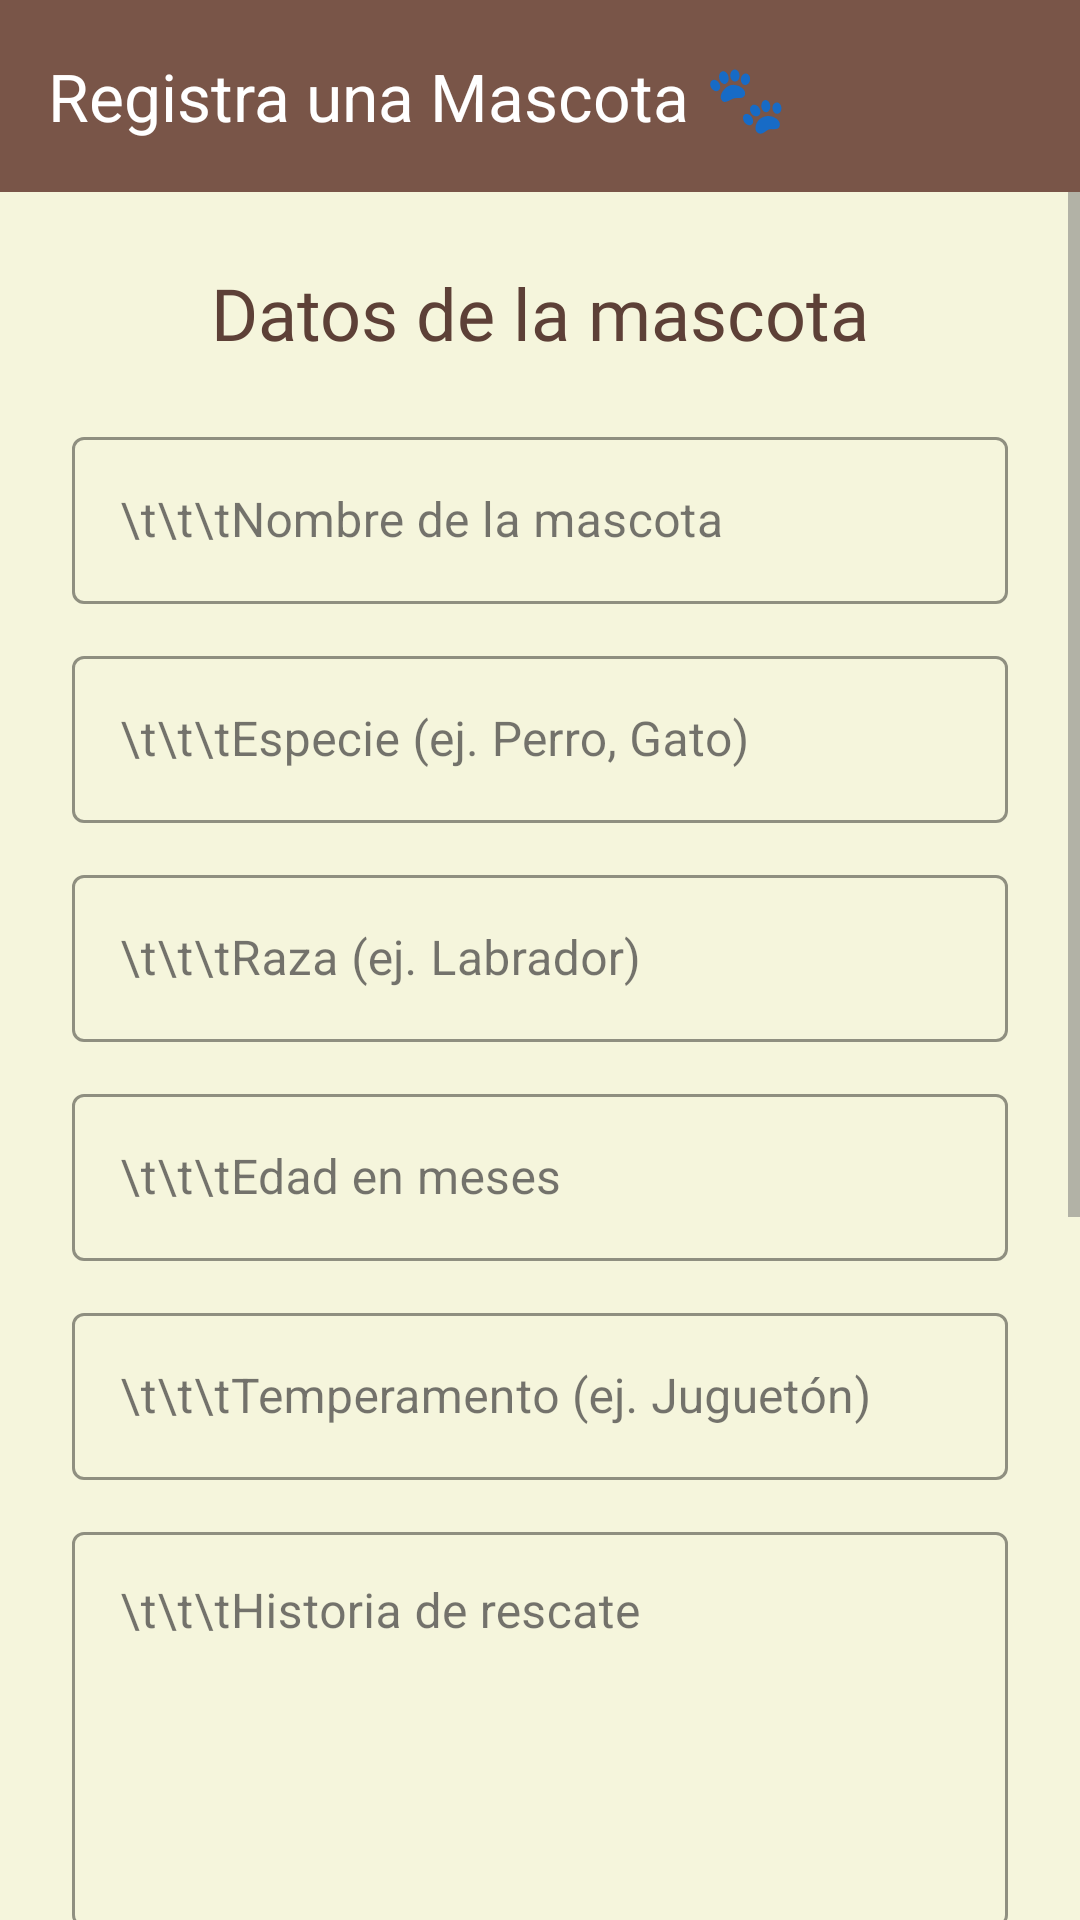

Write the Android layout XML for this screen, with the resource values it uses.
<!-- AndroidManifest.xml: application theme Theme.PatitasAlRescate -->
<!-- res/layout/ly_registrar_mascota.xml -->
<?xml version="1.0" encoding="utf-8"?>
<androidx.constraintlayout.widget.ConstraintLayout xmlns:android="http://schemas.android.com/apk/res/android"
    xmlns:app="http://schemas.android.com/apk/res-auto"
    xmlns:tools="http://schemas.android.com/tools"
    android:id="@+id/registrar_mascota_root"
    android:layout_width="match_parent"
    android:layout_height="match_parent"
    android:background="@color/fondo_crema"
    tools:context=".Controllers.ActividadRegistrarMascota">

    
    <androidx.appcompat.widget.Toolbar
        android:id="@+id/toolbarRegistrarMascota"
        android:layout_width="match_parent"
        android:layout_height="?attr/actionBarSize"
        android:background="@color/marronPrimario"
        app:title="Registra una Mascota 🐾"
        app:titleTextColor="@color/blanco"
        app:navigationIcon="@drawable/rj_inicio_refugio_24"
        app:layout_constraintTop_toTopOf="parent" />

    
    <ScrollView
        android:layout_width="match_parent"
        android:layout_height="0dp"
        android:fillViewport="true"
        app:layout_constraintBottom_toBottomOf="parent"
        app:layout_constraintTop_toBottomOf="@id/toolbarRegistrarMascota">

        <LinearLayout
            android:layout_width="match_parent"
            android:layout_height="wrap_content"
            android:orientation="vertical"
            android:padding="24dp">

            
            <TextView
                android:layout_width="match_parent"
                android:layout_height="wrap_content"
                android:layout_marginBottom="20dp"
                android:fontFamily="@font/chewy"
                android:gravity="center"
                android:text="Datos de la mascota"
                android:textColor="@color/marronOscuro"
                android:textSize="24sp" />

            
            <com.google.android.material.textfield.TextInputLayout
                style="@style/Widget.MaterialComponents.TextInputLayout.OutlinedBox"
                android:layout_width="match_parent"
                android:layout_height="wrap_content"
                android:layout_marginBottom="12dp"
                android:hint="\t\t\tNombre de la mascota"
                app:boxStrokeColor="@color/marronPrimario"
                app:hintTextColor="@color/marronPrimario"
                app:startIconDrawable="@drawable/rj_persona">

                <com.google.android.material.textfield.TextInputEditText
                    android:id="@+id/txt_reg_nombre_mascota"
                    android:layout_width="match_parent"
                    android:layout_height="wrap_content"
                    android:inputType="textCapWords" />
            </com.google.android.material.textfield.TextInputLayout>

            
            <com.google.android.material.textfield.TextInputLayout
                style="@style/Widget.MaterialComponents.TextInputLayout.OutlinedBox"
                android:layout_width="match_parent"
                android:layout_height="wrap_content"
                android:layout_marginBottom="12dp"
                android:hint="\t\t\tEspecie (ej. Perro, Gato)"
                app:boxStrokeColor="@color/marronPrimario"
                app:hintTextColor="@color/marronPrimario"
                >

                <com.google.android.material.textfield.TextInputEditText
                    android:id="@+id/txt_reg_especie"
                    android:layout_width="match_parent"
                    android:layout_height="wrap_content"
                    android:inputType="textCapWords" />
            </com.google.android.material.textfield.TextInputLayout>

            
            <com.google.android.material.textfield.TextInputLayout
                style="@style/Widget.MaterialComponents.TextInputLayout.OutlinedBox"
                android:layout_width="match_parent"
                android:layout_height="wrap_content"
                android:layout_marginBottom="12dp"
                android:hint="\t\t\tRaza (ej. Labrador)"
                app:boxStrokeColor="@color/marronPrimario"
                app:hintTextColor="@color/marronPrimario"
                >

                <com.google.android.material.textfield.TextInputEditText
                    android:id="@+id/txt_reg_raza"
                    android:layout_width="match_parent"
                    android:layout_height="wrap_content"
                    android:inputType="textCapWords" />
            </com.google.android.material.textfield.TextInputLayout>

            
            <com.google.android.material.textfield.TextInputLayout
                style="@style/Widget.MaterialComponents.TextInputLayout.OutlinedBox"
                android:layout_width="match_parent"
                android:layout_height="wrap_content"
                android:layout_marginBottom="12dp"
                android:hint="\t\t\tEdad en meses"
                app:boxStrokeColor="@color/marronPrimario"
                app:hintTextColor="@color/marronPrimario"
                >

                <com.google.android.material.textfield.TextInputEditText
                    android:id="@+id/txt_reg_edad"
                    android:layout_width="match_parent"
                    android:layout_height="wrap_content"
                    android:inputType="number"
                    android:maxLength="3" />
            </com.google.android.material.textfield.TextInputLayout>

            
            <com.google.android.material.textfield.TextInputLayout
                style="@style/Widget.MaterialComponents.TextInputLayout.OutlinedBox"
                android:layout_width="match_parent"
                android:layout_height="wrap_content"
                android:layout_marginBottom="12dp"
                android:hint="\t\t\tTemperamento (ej. Juguetón)"
                app:boxStrokeColor="@color/marronPrimario"
                app:hintTextColor="@color/marronPrimario"
                >

                <com.google.android.material.textfield.TextInputEditText
                    android:id="@+id/txt_reg_temperamento"
                    android:layout_width="match_parent"
                    android:layout_height="wrap_content"
                    android:inputType="textCapWords" />
            </com.google.android.material.textfield.TextInputLayout>

            
            <com.google.android.material.textfield.TextInputLayout
                style="@style/Widget.MaterialComponents.TextInputLayout.OutlinedBox"
                android:layout_width="match_parent"
                android:layout_height="wrap_content"
                android:layout_marginBottom="20dp"
                android:hint="\t\t\tHistoria de rescate"
                app:boxStrokeColor="@color/marronPrimario"
                app:hintTextColor="@color/marronPrimario"
                >

                <com.google.android.material.textfield.TextInputEditText
                    android:id="@+id/txt_reg_historia"
                    android:layout_width="match_parent"
                    android:layout_height="wrap_content"
                    android:inputType="textMultiLine"
                    android:lines="5"
                    android:gravity="top" />
            </com.google.android.material.textfield.TextInputLayout>

            
            <TextView
                android:layout_width="wrap_content"
                android:layout_height="wrap_content"
                android:layout_marginBottom="8dp"
                android:fontFamily="@font/chewy"
                android:text="Fotos de la mascota"
                android:textColor="@color/marronOscuro"
                android:textSize="18sp" />

            <LinearLayout
                android:layout_width="match_parent"
                android:layout_height="wrap_content"
                android:layout_marginBottom="20dp"
                android:background="@drawable/bg_input_rounded"
                android:gravity="center_vertical"
                android:orientation="horizontal"
                android:padding="12dp">

                <Button
                    android:id="@+id/btn_seleccionar_fotos"
                    style="@style/Widget.MaterialComponents.Button.TextButton"
                    android:layout_width="wrap_content"
                    android:layout_height="wrap_content"
                    android:fontFamily="@font/chewy"
                    android:text="Seleccionar Galería"
                    android:textColor="@color/verde_persona" />
            </LinearLayout>

            
            <androidx.recyclerview.widget.RecyclerView
                android:id="@+id/recycler_fotos_preview"
                android:layout_width="match_parent"
                android:layout_height="140dp"
                android:layout_marginBottom="24dp"
                android:orientation="horizontal"
                app:layoutManager="androidx.recyclerview.widget.LinearLayoutManager" />

            
            <Button
                android:id="@+id/btn_guardar_mascota"
                android:layout_width="match_parent"
                android:layout_height="60dp"
                android:backgroundTint="@color/naranja_asociacion"
                android:fontFamily="@font/chewy"
                android:text="REGISTRAR MASCOTA"
                android:textColor="@color/blanco"
                android:textSize="18sp"
                app:cornerRadius="30dp" />

        </LinearLayout>
    </ScrollView>
</androidx.constraintlayout.widget.ConstraintLayout>
<!-- resources referenced by this layout -->
<resources>
  <color name="blanco">#FFFFFF</color>
  <color name="fondo_crema">#F5F5DC</color>
  <color name="marronOscuro">#5D4037</color>
  <color name="marronPrimario">#795548</color>
  <color name="naranja_asociacion">#D48857</color>
  <color name="verde_persona">#8FB2B0</color>
  <!-- drawable bg_input_rounded (drawable) -->
  <?xml version="1.0" encoding="utf-8"?>
  <shape xmlns:android="http://schemas.android.com/apk/res/android">
      <solid android:color="#FFFFFF" /> <corners android:radius="12dp" /> <stroke android:width="1dp" android:color="#BDBDBD" />
  </shape>
  <style name="Theme.PatitasAlRescate" parent="Base.Theme.PatitasAlRescate" />
  <style name="Base.Theme.PatitasAlRescate" parent="Theme.Material3.DayNight.NoActionBar">
          <item name="colorPrimary">@color/marronPrimario</item>
          <item name="colorOnPrimary">@color/blanco</item>
          <item name="colorPrimaryContainer">@color/marronClaro</item>
          <item name="colorOnPrimaryContainer">@color/marronOscuro</item>
          <item name="colorSecondary">@color/grisAcento</item>
          <item name="colorOnSecondary">@color/negro</item>
          <item name="android:statusBarColor">@color/marronOscuro</item>
          <item name="android:windowLightStatusBar">false</item>
          <item name="android:textColorPrimary">@color/textoPrincipal</item>
          <item name="android:textColorSecondary">@color/textoSecundario</item>
  
      </style>
  <color name="marronClaro">#D7CCC8</color>
  <color name="grisAcento">#9E9E9E</color>
  <color name="negro">#000000</color>
  <color name="textoPrincipal">#212121</color>
  <color name="textoSecundario">#757575</color>
</resources>
